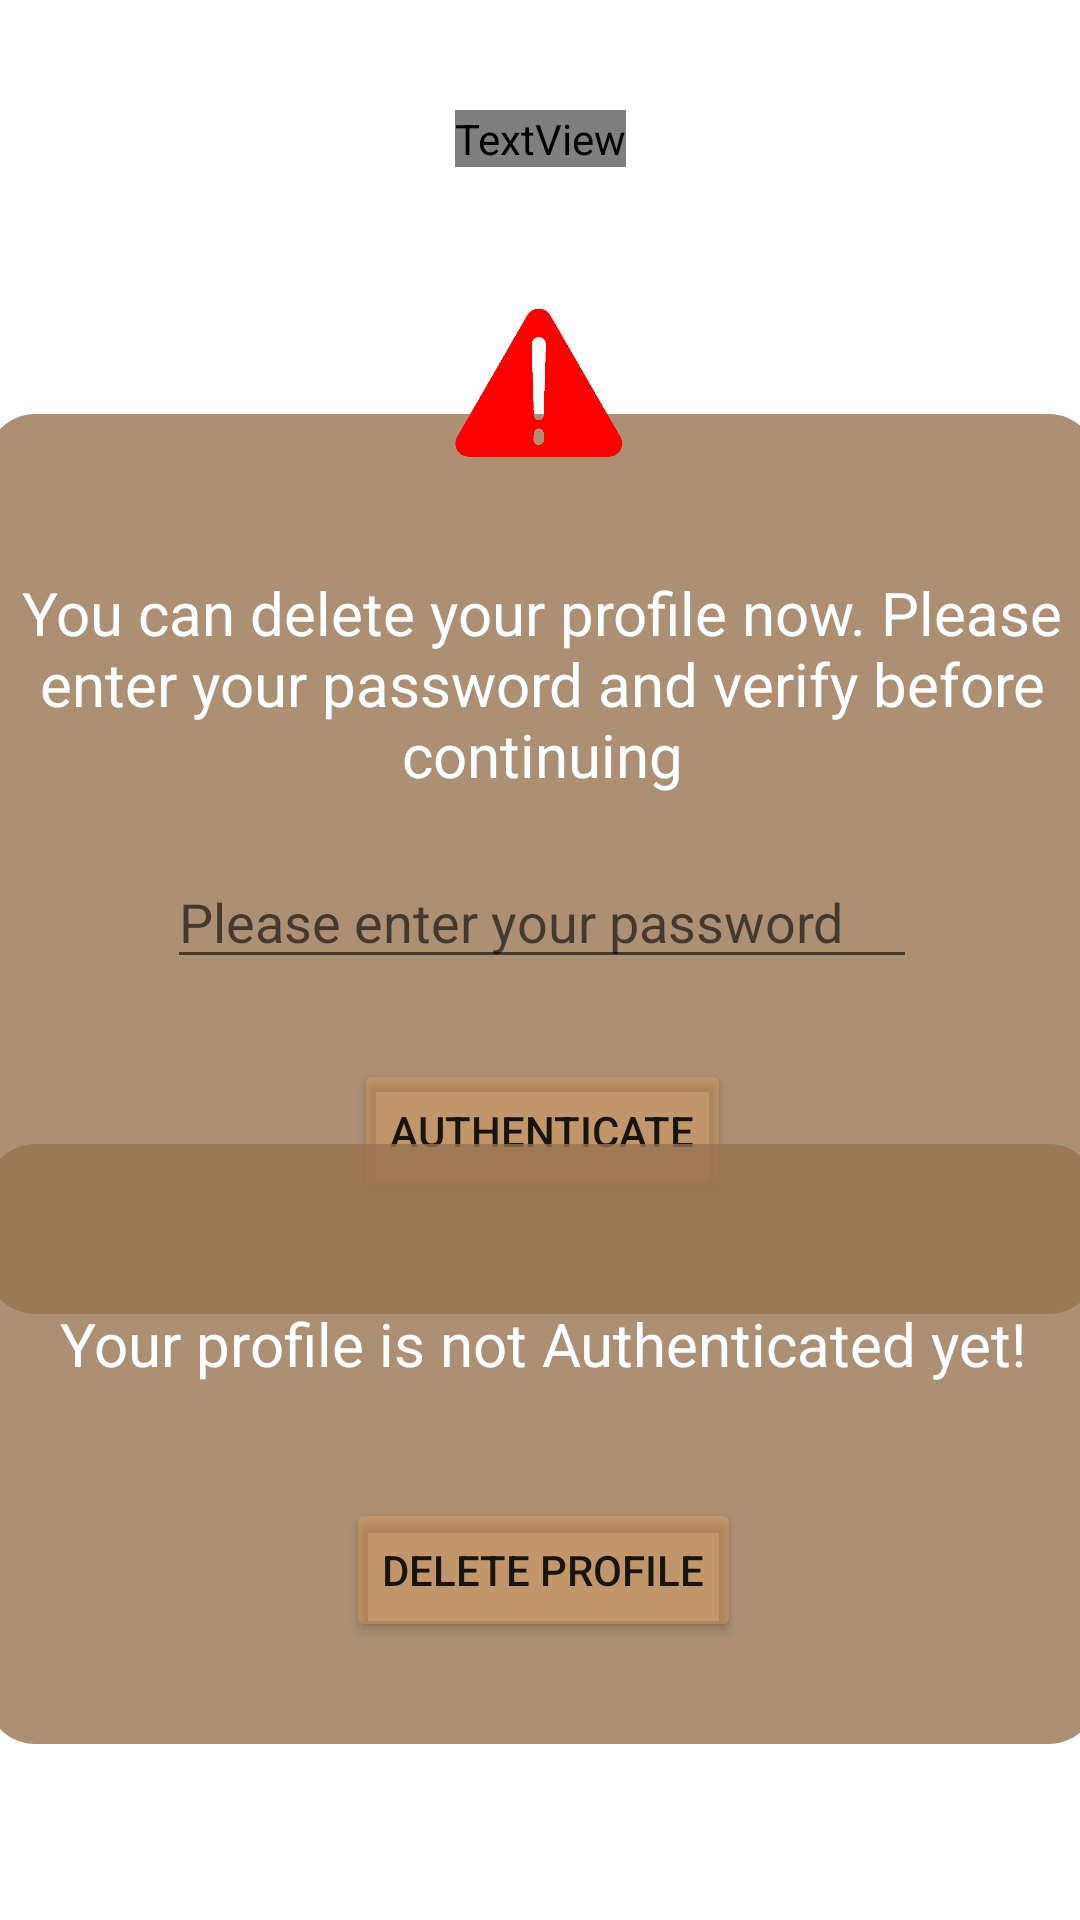

Produce the Android XML layout that renders to this screen, including the resource entries it uses.
<!-- AndroidManifest.xml: application theme Theme.SmartLibrary -->
<!-- res/layout/activity_delete_account.xml -->
<?xml version="1.0" encoding="utf-8"?>
<androidx.constraintlayout.widget.ConstraintLayout xmlns:android="http://schemas.android.com/apk/res/android"
    xmlns:app="http://schemas.android.com/apk/res-auto"
    xmlns:tools="http://schemas.android.com/tools"
    android:layout_width="match_parent"
    android:layout_height="match_parent"
    android:background="@drawable/smart_library_background"
    tools:context=".activities.DeleteAccount">

    <androidx.constraintlayout.widget.ConstraintLayout
        android:id="@+id/constraintLayout4"
        android:layout_width="370dp"
        android:layout_height="300dp"
        android:background="@drawable/background_rounded"
        app:layout_constraintBottom_toBottomOf="parent"
        app:layout_constraintEnd_toEndOf="parent"
        app:layout_constraintHorizontal_bias="0.487"
        app:layout_constraintStart_toStartOf="parent"
        app:layout_constraintTop_toTopOf="parent"
        app:layout_constraintVertical_bias="0.406">

        <TextView
            android:id="@+id/textView13"
            android:layout_width="wrap_content"
            android:layout_height="wrap_content"
            android:text="You can delete your profile now. Please enter your password and verify before continuing"
            android:textAlignment="center"
            android:textColor="@color/white"
            android:textSize="20sp"
            app:layout_constraintBottom_toBottomOf="parent"
            app:layout_constraintEnd_toEndOf="parent"
            app:layout_constraintHorizontal_bias="0.0"
            app:layout_constraintStart_toStartOf="parent"
            app:layout_constraintTop_toTopOf="parent"
            app:layout_constraintVertical_bias="0.233" />

        <EditText
            android:id="@+id/deleteProfilePassword"
            android:layout_width="250dp"
            android:layout_height="wrap_content"
            android:ems="10"
            android:hint="Please enter your password"
            android:inputType="textPassword"
            app:layout_constraintBottom_toBottomOf="parent"
            app:layout_constraintEnd_toEndOf="parent"
            app:layout_constraintStart_toStartOf="parent"
            app:layout_constraintTop_toTopOf="parent"
            app:layout_constraintVertical_bias="0.568" />

        <Button
            android:id="@+id/authenticateDeleteProfileButton"
            android:layout_width="wrap_content"
            android:layout_height="wrap_content"
            android:backgroundTint="#60E19F5E"
            android:text="Authenticate"
            app:cornerRadius="20dp"
            app:layout_constraintBottom_toBottomOf="parent"
            app:layout_constraintEnd_toEndOf="parent"
            app:layout_constraintStart_toStartOf="parent"
            app:layout_constraintTop_toTopOf="parent"
            app:layout_constraintVertical_bias="0.853" />
    </androidx.constraintlayout.widget.ConstraintLayout>

    <TextView
        android:id="@+id/textView12"
        android:layout_width="wrap_content"
        android:layout_height="wrap_content"
        android:fontFamily="@font/architects_daughter"
        android:text="Delete Profile"
        android:textColor="@color/white"
        android:textSize="48sp"
        android:typeface="sans"
        app:layout_constraintBottom_toBottomOf="parent"
        app:layout_constraintEnd_toEndOf="parent"
        app:layout_constraintStart_toStartOf="parent"
        app:layout_constraintTop_toTopOf="parent"
        app:layout_constraintVertical_bias="0.059" />

    <androidx.constraintlayout.widget.ConstraintLayout
        android:id="@+id/constraintLayout5"
        android:layout_width="370dp"
        android:layout_height="200dp"
        android:background="@drawable/background_rounded"
        app:layout_constraintBottom_toBottomOf="parent"
        app:layout_constraintEnd_toEndOf="parent"
        app:layout_constraintHorizontal_bias="0.487"
        app:layout_constraintStart_toStartOf="parent"
        app:layout_constraintTop_toTopOf="parent"
        app:layout_constraintVertical_bias="0.867">

        <TextView
            android:id="@+id/textDeleteProfile"
            android:layout_width="wrap_content"
            android:layout_height="wrap_content"
            android:text="Your profile is not Authenticated yet!"
            android:textAlignment="center"
            android:textColor="@color/white"
            android:textSize="20sp"
            app:layout_constraintBottom_toBottomOf="parent"
            app:layout_constraintEnd_toEndOf="parent"
            app:layout_constraintStart_toStartOf="parent"
            app:layout_constraintTop_toTopOf="parent"
            app:layout_constraintVertical_bias="0.306" />

        <Button
            android:id="@+id/deleteProfileButton"
            android:layout_width="wrap_content"
            android:layout_height="wrap_content"
            android:backgroundTint="#60E19F5E"
            android:text="Delete Profile"
            app:cornerRadius="20dp"
            app:layout_constraintBottom_toBottomOf="parent"
            app:layout_constraintEnd_toEndOf="parent"
            app:layout_constraintHorizontal_bias="0.502"
            app:layout_constraintStart_toStartOf="parent"
            app:layout_constraintTop_toTopOf="parent"
            app:layout_constraintVertical_bias="0.776" />
    </androidx.constraintlayout.widget.ConstraintLayout>

    <ImageView
        android:id="@+id/deleteprofileIcon"
        android:layout_width="70dp"
        android:layout_height="50dp"
        android:src="@drawable/danger"
        app:layout_constraintBottom_toBottomOf="parent"
        app:layout_constraintEnd_toEndOf="parent"
        app:layout_constraintHorizontal_bias="0.498"
        app:layout_constraintStart_toStartOf="parent"
        app:layout_constraintTop_toTopOf="parent"
        app:layout_constraintVertical_bias="0.174" />

</androidx.constraintlayout.widget.ConstraintLayout>
<!-- resources referenced by this layout -->
<resources>
  <color name="white">#FFFFFFFF</color>
  <!-- drawable background_rounded (drawable) -->
  <?xml version="1.0" encoding="utf-8"?>
  <shape xmlns:android="http://schemas.android.com/apk/res/android">
      <solid android:color="#CB987450" /> 
      <corners android:radius="16dp" /> 
  </shape>
  <!-- drawable danger: png bitmap (drawable, 4388 bytes) -->
  <style name="Theme.SmartLibrary" parent="Theme.MaterialComponents.DayNight.DarkActionBar">
          
          <item name="colorPrimary">@color/brownSofty</item>
          <item name="colorPrimaryVariant">@color/brownSofty</item>
          <item name="colorOnPrimary">@color/white</item>
          
          <item name="colorSecondary">@color/teal_200</item>
          <item name="colorSecondaryVariant">@color/teal_700</item>
          <item name="colorOnSecondary">@color/black</item>
          
          <item name="android:statusBarColor">?attr/colorPrimaryVariant</item>
          
      </style>
  <color name="brownSofty">#987450</color>
  <color name="teal_200">#FF03DAC5</color>
  <color name="teal_700">#FF018786</color>
  <color name="black">#FF000000</color>
</resources>
